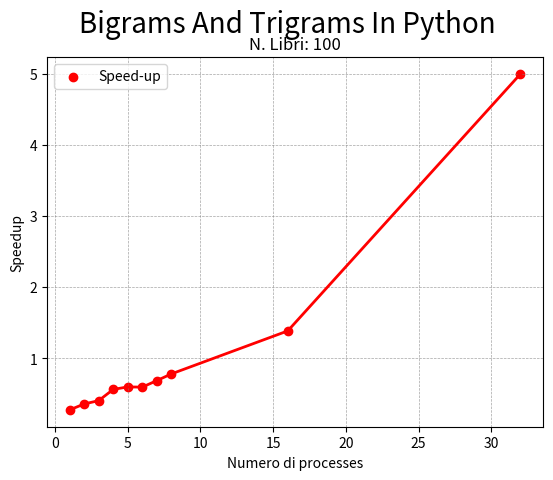

The matplotlib source for this figure:
import matplotlib.pyplot as plt 

def sequenziale_parallelo():
    #MAC
    num_threads = [1, 2, 3, 4, 5, 6, 7, 8, 16, 32]
    tempo_esecuzione_sequenziale = [181.758]
    tempo_esecuzione_parallelo_asyncio = [51.331, 33.196, 27.009, 26.752, 23.222, 21.166, 20.351, 19.956, 22.663, 92.674]
    tempo_esecuzione_parallelo_multiprocessing=[187.664, 92.992, 66.851, 47.598, 38.908, 35.622, 29.677, 25.581, 16.372, 18.547]

    plt.scatter(num_threads[0], tempo_esecuzione_sequenziale, color='red', marker='o', label='Sequenziale')
    plt.plot(num_threads[0], tempo_esecuzione_sequenziale, color='red', linestyle='-', linewidth=2)


    plt.scatter(num_threads, tempo_esecuzione_parallelo_asyncio, color='blue', marker='o', label='Asyncio')
    plt.plot(num_threads, tempo_esecuzione_parallelo_asyncio, color='blue', linestyle='-', linewidth=2)

    plt.scatter(num_threads, tempo_esecuzione_parallelo_multiprocessing, color='green', marker='o', label='Multiprocessing')
    plt.plot(num_threads, tempo_esecuzione_parallelo_multiprocessing, color='green', linestyle='-', linewidth=2)

    plt.grid(True, linestyle='--', linewidth=0.5, color='gray', alpha=0.7)

    plt.suptitle('Bigrams And Trigrams In Python', fontsize = 20)
    plt.title('N. Libri: 100')
    plt.xlabel('Numero di Processes')
    plt.ylabel('Tempo di Esecuzione (s)')
    plt.legend()
    plt.show()

def sequenziale_parallelo_completo():
    #MAC
    num_book = [10, 50, 100, 500, 1000]
    tempo_esecuzione_sequenziale = [10.29, 88.963, 181.758, 891.633, 1795.717]
    tempo_esecuzione_parallelo_asyncio = [2.492, 14.049, 19.956, 64.102, 136.378]
    tempo_esecuzione_parallelo_multiprocessing=[3.019, 17.546, 25.581, 115.202, 272.626]
    print("num_book:", num_book)
    print("tempo_esecuzione_sequenziale:", tempo_esecuzione_sequenziale)


    plt.scatter(num_book, tempo_esecuzione_sequenziale, color='red', marker='o', label='Sequenziale')
    plt.plot(num_book, tempo_esecuzione_sequenziale, color='red', linestyle='-', linewidth=2)

    plt.scatter(num_book, tempo_esecuzione_parallelo_asyncio, color='blue', marker='o', label='Asyncio')
    plt.plot(num_book, tempo_esecuzione_parallelo_asyncio, color='blue', linestyle='-', linewidth=2)

    plt.scatter(num_book, tempo_esecuzione_parallelo_multiprocessing, color='green', marker='o', label='Multiprocessing')
    plt.plot(num_book, tempo_esecuzione_parallelo_multiprocessing, color='green', linestyle='-', linewidth=2)

    plt.grid(True, linestyle='--', linewidth=0.5, color='gray', alpha=0.7)

    plt.suptitle('Bigrams And Trigrams In Python', fontsize=20)
    plt.title('N. Processes = 8')
    plt.xlabel('Numero di Libri')
    plt.ylabel('Tempo di Esecuzione (s)')
    plt.legend()
    plt.show()



def speed_up_sequenziale_asyncio():
    #MAC
    num_threads = [1, 2, 3, 4, 5, 6, 7, 8, 16, 32]
    tempo_esecuzione_sequenziale = [181.758]
    tempo_esecuzione_parallelo_asyncio = [51.331, 33.196, 27.009, 26.752, 23.222, 21.166, 20.351, 19.956, 22.663, 92.674]


    speed_up = []
    for parallelo in tempo_esecuzione_parallelo_asyncio:
        risultato = tempo_esecuzione_sequenziale[0] / parallelo
        speed_up.append(risultato)

    plt.scatter(num_threads, speed_up, color='red', marker='o', label='Speed-up')
    plt.plot(num_threads, speed_up, color='red', linestyle='-', linewidth=2)

    plt.grid(True, linestyle='--', linewidth=0.5, color='gray', alpha=0.7)
    
    plt.suptitle('Bigrams And Trigrams In Python', fontsize = 20)
    plt.title('N. Libri: 100')
    plt.xlabel('Numero di Processes')
    plt.ylabel('Speedup')
    plt.legend()
    plt.show()

def speed_up_sequenziale_multiprocessing():
    #MAC
    num_threads = [1, 2, 3, 4, 5, 6, 7, 8, 16, 32]
    tempo_esecuzione_sequenziale = [181.758]
    tempo_esecuzione_parallelo_multiprocessing=[187.664, 92.992, 66.851, 47.598, 38.908, 35.622, 29.677, 25.581, 16.372, 18.547]

    speed_up = []
    for parallelo in tempo_esecuzione_parallelo_multiprocessing:
        risultato = tempo_esecuzione_sequenziale[0] / parallelo
        speed_up.append(risultato)

    plt.scatter(num_threads, speed_up, color='red', marker='o', label='Speed-up')
    plt.plot(num_threads, speed_up, color='red', linestyle='-', linewidth=2)

    plt.grid(True, linestyle='--', linewidth=0.5, color='gray', alpha=0.7)
    
    plt.suptitle('Bigrams And Trigrams In Python', fontsize = 20)
    plt.title('N. Libri: 100')
    plt.xlabel('Numero di processes')
    plt.ylabel('Speedup')
    plt.legend()
    plt.show()

def speed_up_parallelo():
    num_threads = [1, 2, 3, 4, 5, 6, 7, 8, 16, 32]
    tempo_esecuzione_parallelo_asyncio = [51.331, 33.196, 27.009, 26.752, 23.222, 21.166, 20.351, 19.956, 22.663, 92.674]
    tempo_esecuzione_parallelo_multiprocessing=[187.664, 92.992, 66.851, 47.598, 38.908, 35.622, 29.677, 25.581, 16.372, 18.547]

    speed_up = []
    for i in range(len(num_threads)):
        risultato = tempo_esecuzione_parallelo_asyncio[i] / tempo_esecuzione_parallelo_multiprocessing[i]
        speed_up.append(risultato)

    plt.scatter(num_threads, speed_up, color='red', marker='o', label='Speed-up')
    plt.plot(num_threads, speed_up, color='red', linestyle='-', linewidth=2)

    plt.grid(True, linestyle='--', linewidth=0.5, color='gray', alpha=0.7)
    
    plt.suptitle('Bigrams And Trigrams In Python', fontsize = 20)
    plt.title('N. Libri: 100')
    plt.xlabel('Numero di processes')
    plt.ylabel('Speedup')
    plt.legend()
    plt.show()


#sequenziale_parallelo()
#sequenziale_parallelo_completo()
#speed_up_sequenziale_asyncio()
#speed_up_sequenziale_multiprocessing()
speed_up_parallelo()